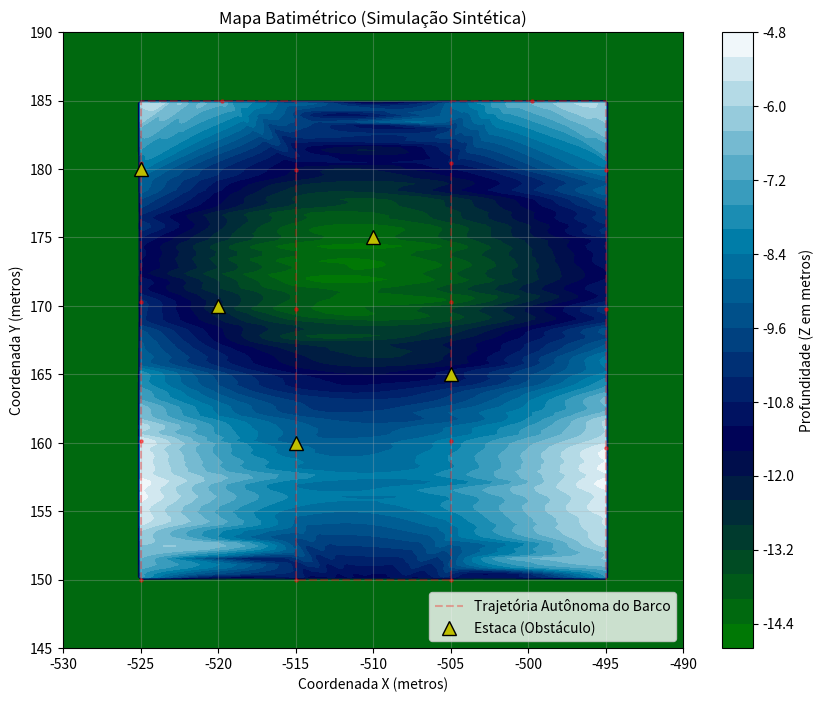

Python code for this plot: (Note: this script raises an exception after producing the figure.)
#!/usr/bin/env python3
import numpy as np
import matplotlib.pyplot as plt
from scipy.interpolate import griddata

# Simulating the ZigZag mission path
waypoints = [
    [-525.0, 150.0],
    [-525.0, 185.0],
    [-515.0, 185.0],
    [-515.0, 150.0],
    [-505.0, 150.0],
    [-505.0, 185.0],
    [-495.0, 185.0],
    [-495.0, 150.0]
]

points_x = []
points_y = []
depths = []

# Interpolate points along the path
for i in range(len(waypoints) - 1):
    start = np.array(waypoints[i])
    end = np.array(waypoints[i+1])
    dist = np.linalg.norm(end - start)
    num_points = int(dist * 2) # 2 points per meter
    
    xs = np.linspace(start[0], end[0], num_points)
    ys = np.linspace(start[1], end[1], num_points)
    
    for x, y in zip(xs, ys):
        points_x.append(x)
        points_y.append(y)
        
        # Simulating bathymetry: deeper in the middle, some random noise
        # Base depth around -10 meters, plus some hills and noise
        z = -10.0 + np.sin(x/5.0)*2.0 + np.cos(y/5.0)*3.0 + np.random.normal(0, 0.2)
        depths.append(z)

points_x = np.array(points_x)
points_y = np.array(points_y)
depths = np.array(depths)

# Create grid
xi = np.linspace(points_x.min() - 5, points_x.max() + 5, 200)
yi = np.linspace(points_y.min() - 5, points_y.max() + 5, 200)
xi, yi = np.meshgrid(xi, yi)

# Interpolate
zi = griddata((points_x, points_y), depths, (xi, yi), method='cubic', fill_value=depths.min())

# Plot
plt.figure(figsize=(10, 8))
# Create filled contours
contour = plt.contourf(xi, yi, zi, levels=30, cmap='ocean')
plt.colorbar(contour, label='Profundidade (Z em metros)')

# Plot the simulated boat trajectory
plt.plot(points_x, points_y, 'r--', alpha=0.3, label='Trajetória Autônoma do Barco')
plt.scatter(points_x[::20], points_y[::20], color='red', s=5, alpha=0.5) # Some markers

# Mark the posts
posts = [
    [-520, 170],
    [-510, 175],
    [-505, 165],
    [-515, 160],
    [-525, 180]
]
for px, py in posts:
    plt.plot(px, py, 'y^', markersize=10, markeredgecolor='black', label='Estaca (Obstáculo)' if px == -520 else "")

plt.title('Mapa Batimétrico (Simulação Sintética)')
plt.xlabel('Coordenada X (metros)')
plt.ylabel('Coordenada Y (metros)')
plt.legend(loc='lower right')
plt.grid(True, alpha=0.3)

output_path = '/home/tales/Source/ROS/robmov/bathymetry_map.png'
plt.savefig(output_path, dpi=300, bbox_inches='tight')
print(f'Mapa gerado com sucesso em {output_path}')
